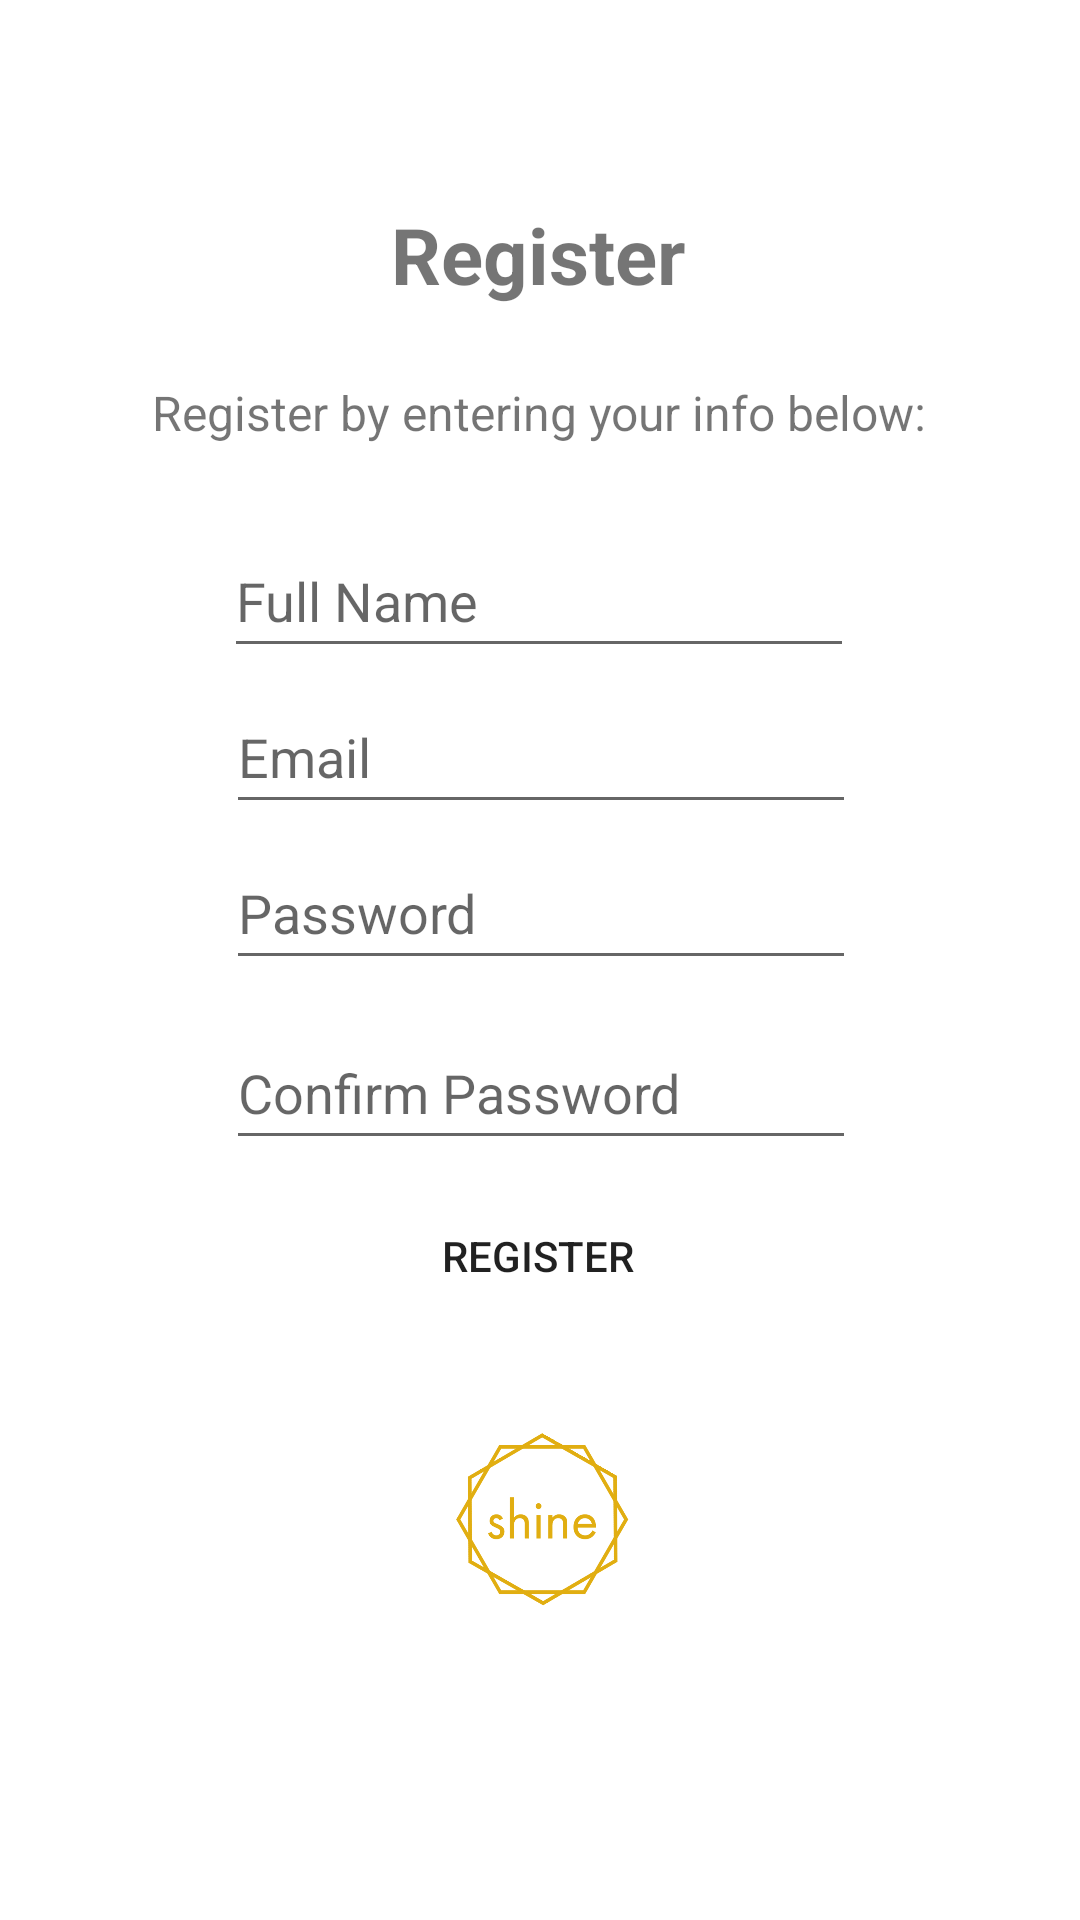

Write the Android layout XML for this screen, with the resource values it uses.
<!-- AndroidManifest.xml: application theme Theme.Shine -->
<!-- res/layout/activity_register.xml -->
<?xml version="1.0" encoding="utf-8"?>
<androidx.constraintlayout.widget.ConstraintLayout xmlns:android="http://schemas.android.com/apk/res/android"
    xmlns:app="http://schemas.android.com/apk/res-auto"
    xmlns:tools="http://schemas.android.com/tools"
    android:layout_width="match_parent"
    android:layout_height="match_parent"
    tools:context=".RegisterActivity">

    <EditText
        android:id="@+id/editTextTextRegisterEmail"
        android:layout_width="wrap_content"
        android:layout_height="wrap_content"
        android:layout_marginBottom="4dp"
        android:ems="10"
        android:hint="@string/email"
        android:inputType="none|textWebEmailAddress"
        android:minHeight="48dp"
        app:layout_constraintBottom_toTopOf="@+id/editTextTextRegisterPassword"
        app:layout_constraintEnd_toEndOf="parent"
        app:layout_constraintHorizontal_bias="0.502"
        app:layout_constraintStart_toStartOf="parent" />

    <EditText
        android:id="@+id/editTextTextRegisterPassword"
        android:layout_width="wrap_content"
        android:layout_height="wrap_content"
        android:ems="10"
        android:hint="@string/password"
        android:inputType="none|textWebPassword"
        android:minHeight="48dp"
        app:layout_constraintBottom_toBottomOf="parent"
        app:layout_constraintEnd_toEndOf="parent"
        app:layout_constraintHorizontal_bias="0.502"
        app:layout_constraintStart_toStartOf="parent"
        app:layout_constraintTop_toTopOf="parent"
        app:layout_constraintVertical_bias="0.471"
        tools:ignore="TextContrastCheck" />

    <Button
        android:id="@+id/registerButton"
        android:layout_width="wrap_content"
        android:layout_height="wrap_content"
        android:layout_marginTop="8dp"
        android:background="@drawable/rounded_corner"
        android:onClick="registerUser"
        android:text="@string/register"
        app:layout_constraintEnd_toEndOf="parent"
        app:layout_constraintHorizontal_bias="0.498"
        app:layout_constraintStart_toStartOf="parent"
        app:layout_constraintTop_toBottomOf="@+id/editTextTextConfirmPassword" />

    <EditText
        android:id="@+id/editTextTextPersonName"
        android:layout_width="wrap_content"
        android:layout_height="wrap_content"
        android:layout_marginBottom="4dp"
        android:ems="10"
        android:hint="@string/full_name"
        android:inputType="textPersonName"
        android:minHeight="48dp"
        app:layout_constraintBottom_toTopOf="@+id/editTextTextRegisterEmail"
        app:layout_constraintEnd_toEndOf="parent"
        app:layout_constraintHorizontal_bias="0.497"
        app:layout_constraintStart_toStartOf="parent"
        tools:ignore="TextContrastCheck" />

    <EditText
        android:id="@+id/editTextTextConfirmPassword"
        android:layout_width="wrap_content"
        android:layout_height="wrap_content"
        android:layout_marginTop="12dp"
        android:ems="10"
        android:hint="@string/confirm_password"
        android:inputType="none|textWebPassword"
        android:minHeight="48dp"
        app:layout_constraintEnd_toEndOf="parent"
        app:layout_constraintHorizontal_bias="0.502"
        app:layout_constraintStart_toStartOf="parent"
        app:layout_constraintTop_toBottomOf="@+id/editTextTextRegisterPassword"
        tools:ignore="TextContrastCheck" />

    <ImageView
        android:id="@+id/imageView6"
        android:layout_width="100dp"
        android:layout_height="100dp"
        android:layout_marginTop="12dp"
        app:layout_constraintEnd_toEndOf="parent"
        app:layout_constraintHorizontal_bias="0.501"
        app:layout_constraintStart_toStartOf="parent"
        app:layout_constraintTop_toBottomOf="@+id/registerButton"
        app:srcCompat="@drawable/shine" />

    <ProgressBar
        android:id="@+id/progressBarRegister"
        style="?android:attr/progressBarStyle"
        android:layout_width="wrap_content"
        android:layout_height="wrap_content"
        android:layout_marginTop="12dp"
        android:visibility="invisible"
        app:layout_constraintEnd_toEndOf="parent"
        app:layout_constraintHorizontal_bias="0.498"
        app:layout_constraintStart_toStartOf="parent"
        app:layout_constraintTop_toBottomOf="@+id/registerButton" />

    <TextView
        android:id="@+id/textView14"
        android:layout_width="wrap_content"
        android:layout_height="wrap_content"
        android:layout_marginTop="40dp"
        android:layout_marginBottom="45dp"
        android:text="Register"
        android:textSize="26sp"
        android:textStyle="bold"
        app:layout_constraintBottom_toTopOf="@+id/editTextTextPersonName"
        app:layout_constraintEnd_toEndOf="parent"
        app:layout_constraintHorizontal_bias="0.498"
        app:layout_constraintStart_toStartOf="parent"
        app:layout_constraintTop_toTopOf="parent" />

    <TextView
        android:id="@+id/textView16"
        android:layout_width="wrap_content"
        android:layout_height="wrap_content"
        android:layout_marginStart="176dp"
        android:layout_marginTop="5dp"
        android:layout_marginEnd="172dp"
        android:layout_marginBottom="20dp"
        android:text="Register by entering your info below:"
        android:textSize="16sp"
        app:layout_constraintBottom_toTopOf="@+id/editTextTextPersonName"
        app:layout_constraintEnd_toEndOf="parent"
        app:layout_constraintHorizontal_bias="0.51"
        app:layout_constraintStart_toStartOf="parent"
        app:layout_constraintTop_toBottomOf="@+id/textView14"
        app:layout_constraintVertical_bias="0.75" />

</androidx.constraintlayout.widget.ConstraintLayout>
<!-- resources referenced by this layout -->
<resources>
  <!-- drawable rounded_corner (drawable) -->
  <?xml version="1.0" encoding="utf-8"?>
  <shape xmlns:android="http://schemas.android.com/apk/res/android">
      <corners android:radius="50dp"/>
      
  </shape>
  <!-- drawable shine: png bitmap (drawable, 57061 bytes) -->
  <string name="confirm_password">Confirm Password</string>
  <string name="email">Email</string>
  <string name="full_name">Full Name</string>
  <string name="password">Password</string>
  <string name="register">Register</string>
  <style name="Theme.Shine" parent="Theme.MaterialComponents.DayNight.DarkActionBar">
          
          <item name="colorPrimary">@color/blue_statusbar</item>
          <item name="colorPrimaryVariant">@color/blue_top</item>
          <item name="colorOnPrimary">@color/white</item>
          
          <item name="colorSecondary">@color/teal_200</item>
          <item name="colorSecondaryVariant">@color/teal_700</item>
          <item name="colorOnSecondary">@color/black</item>
          
          <item name="android:statusBarColor" tools:targetApi="l">?attr/colorPrimaryVariant</item>
          
      </style>
  <color name="blue_statusbar">#174C4F</color>
  <color name="blue_top">#207178</color>
  <color name="white">#FFFFFFFF</color>
  <color name="teal_200">#FF03DAC5</color>
  <color name="teal_700">#FF018786</color>
  <color name="black">#FF000000</color>
</resources>
